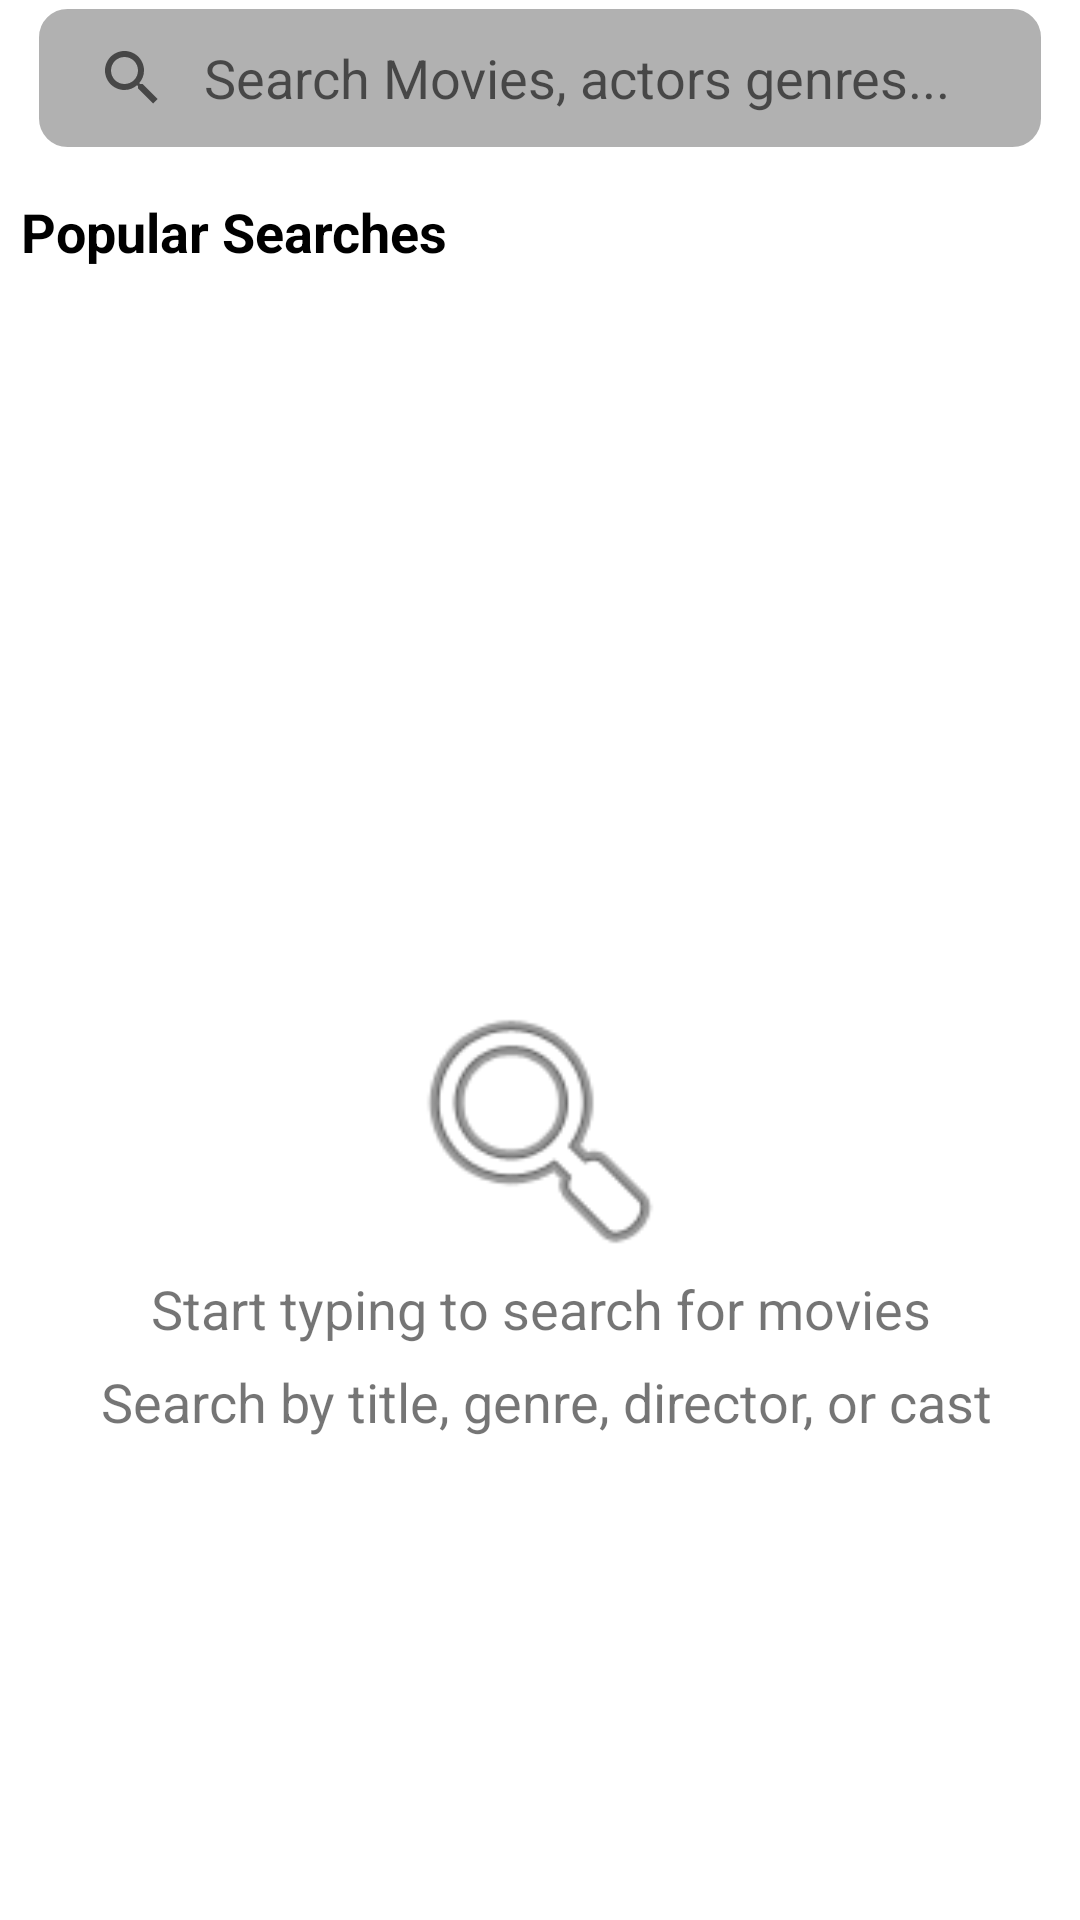

Layout XML and referenced resources for this Android screen:
<!-- AndroidManifest.xml: application theme Theme.MovieArc -->
<!-- res/layout/fragment_search.xml -->
<?xml version="1.0" encoding="utf-8"?>
<androidx.constraintlayout.widget.ConstraintLayout xmlns:android="http://schemas.android.com/apk/res/android"
    xmlns:app="http://schemas.android.com/apk/res-auto"
    xmlns:tools="http://schemas.android.com/tools"
    android:layout_width="match_parent"
    android:layout_height="match_parent"
    android:padding="2dp"
    tools:context=".Fragments.SearchFragment.SearchFragment">

    <RelativeLayout
        android:id="@+id/relativeLayout"
        android:layout_width="match_parent"
        android:layout_height="wrap_content"
        android:layout_marginStart="10dp"
        android:layout_marginEnd="10dp"
        android:background="@drawable/bg_grey"
        android:elevation="5dp"
        app:layout_constraintEnd_toEndOf="parent"
        app:layout_constraintStart_toStartOf="parent"
        app:layout_constraintTop_toTopOf="parent">

        <SearchView
            android:id="@+id/Search_searchView"
            android:layout_width="match_parent"
            android:layout_height="wrap_content"
            android:iconifiedByDefault="false"
            android:queryBackground="@android:color/transparent"
            android:queryHint="Search Movies, actors genres..." />
    </RelativeLayout>

    <RelativeLayout
        android:id="@+id/relativeLayout3"
        android:layout_width="match_parent"
        android:layout_height="wrap_content"
        android:layout_marginTop="10dp"
        app:layout_constraintTop_toBottomOf="@+id/relativeLayout"
        tools:layout_editor_absoluteX="10dp">

        <TextView
            android:id="@+id/txt"
            android:layout_width="wrap_content"
            android:layout_height="wrap_content"
            android:layout_margin="5dp"
            style="@style/TextHeading"
            android:text="@string/popular_searches"/>
        
        <com.google.android.material.chip.ChipGroup
            android:id="@+id/popularSearchesGroup"
            android:layout_below="@id/txt"
            android:layout_marginTop="5dp"
            android:layout_width="match_parent"
            android:layout_height="wrap_content"
            android:padding="8dp"
            app:singleLine="false"
            app:chipSpacingVertical="4dp"
            app:chipSpacingHorizontal="8dp"/>

    </RelativeLayout>


    <FrameLayout
        android:id="@+id/frameSearch"
        android:layout_width="wrap_content"
        android:layout_height="wrap_content"
        android:layout_gravity="center"
        app:layout_constraintBottom_toBottomOf="parent"
        app:layout_constraintEnd_toEndOf="parent"
        app:layout_constraintStart_toStartOf="parent"
        app:layout_constraintTop_toBottomOf="@+id/relativeLayout3">

        <RelativeLayout
            android:layout_width="wrap_content"
            android:layout_height="wrap_content">

            <ImageView
                android:id="@+id/searchIcon"
                android:layout_width="100dp"
                android:layout_height="100dp"
                android:layout_centerInParent="true"
                android:src="@android:drawable/ic_menu_search" />

            <TextView
                android:layout_width="wrap_content"
                android:layout_height="wrap_content"
                android:layout_below="@id/searchIcon"
                android:layout_marginTop="50dp"
                android:lineSpacingExtra="10dp"
                android:text="@string/nosearch"
                android:textAlignment="center"
                android:textSize="18sp" />

        </RelativeLayout>

    </FrameLayout>


    <androidx.recyclerview.widget.RecyclerView
        android:id="@+id/searchResultRecycler"
        android:layout_width="match_parent"
        android:layout_height="0dp"
        android:padding="10dp"
        app:layout_constraintBottom_toBottomOf="parent"
        app:layout_constraintEnd_toEndOf="parent"
        app:layout_constraintStart_toStartOf="parent"
        app:layout_constraintTop_toBottomOf="@+id/relativeLayout3" />






</androidx.constraintlayout.widget.ConstraintLayout>
<!-- resources referenced by this layout -->
<resources>
  <!-- drawable bg_grey (drawable) -->
  <?xml version="1.0" encoding="utf-8"?>
  <shape xmlns:android="http://schemas.android.com/apk/res/android"
      android:shape="rectangle">
  
      <solid
          android:color="@color/grey"/>
  
      <corners
          android:radius="10dp"/>
      <stroke
          android:width="1dp"
          android:color="@color/white"/>
  
  </shape>
  <string name="nosearch">Start typing to search for movies\n Search by title, genre, director, or cast</string>
  <string name="popular_searches">Popular Searches</string>
  <style name="TextHeading">
          <item name="android:textStyle">bold</item>
          <item name="android:textSize">18sp</item>
          <item name="android:textColor">?attr/colorOnBackground</item>
      </style>
  <style name="Theme.MovieArc" parent="Theme.MaterialComponents.DayNight.NoActionBar">
          
          <item name="colorPrimary">@color/purple_500</item>
          <item name="colorPrimaryVariant">@color/purple_700</item>
          <item name="colorOnPrimary">@color/white</item>
          
          <item name="colorSecondary">@color/teal_200</item>
          <item name="colorSecondaryVariant">@color/teal_700</item>
          <item name="colorOnSecondary">@color/black</item>
          
          <item name="android:statusBarColor">?attr/colorPrimaryVariant</item>
          
      </style>
  <color name="grey">#CD9E9E9E</color>
  <color name="white">#FFFFFFFF</color>
  <color name="purple_500">#FF6200EE</color>
  <color name="purple_700">#FF3700B3</color>
  <color name="teal_200">#FF03DAC5</color>
  <color name="teal_700">#FF018786</color>
  <color name="black">#FF000000</color>
</resources>
